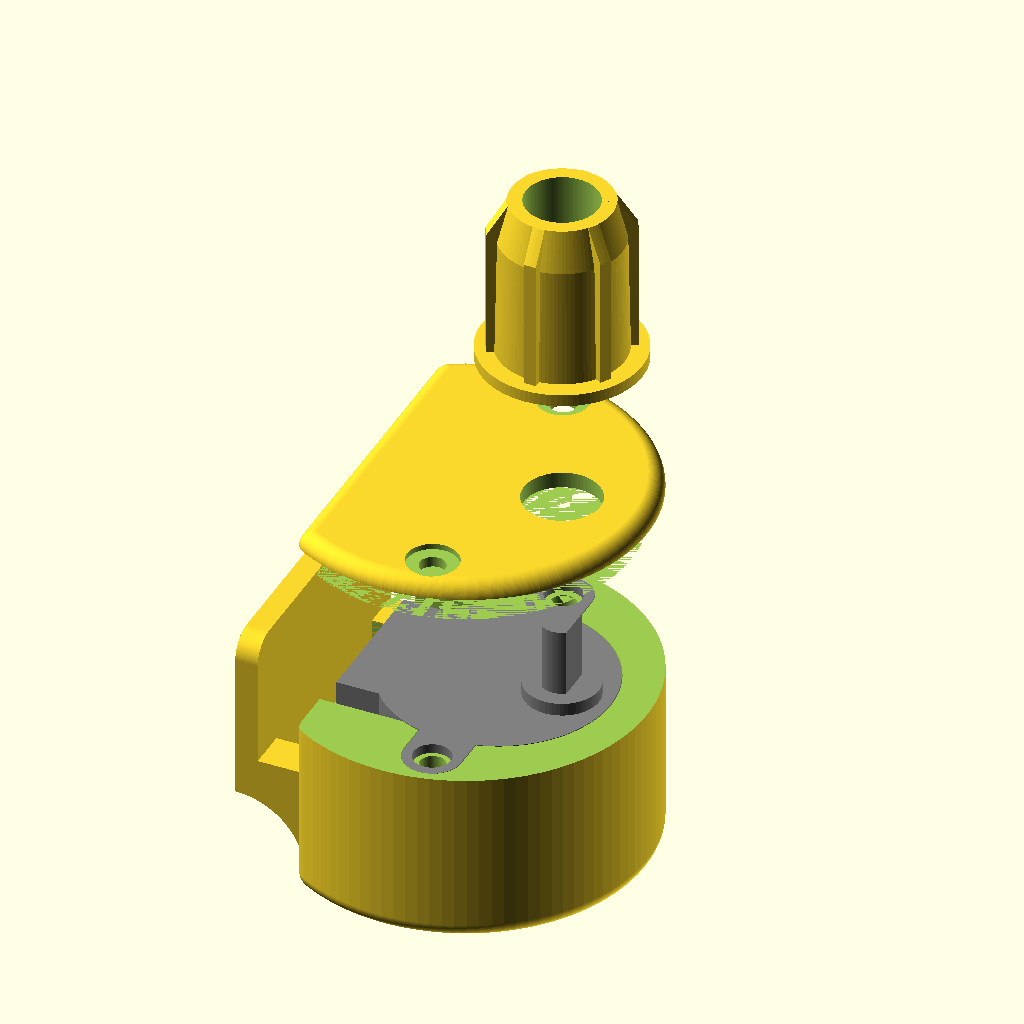
Cell 1 — every parameter at its default value.
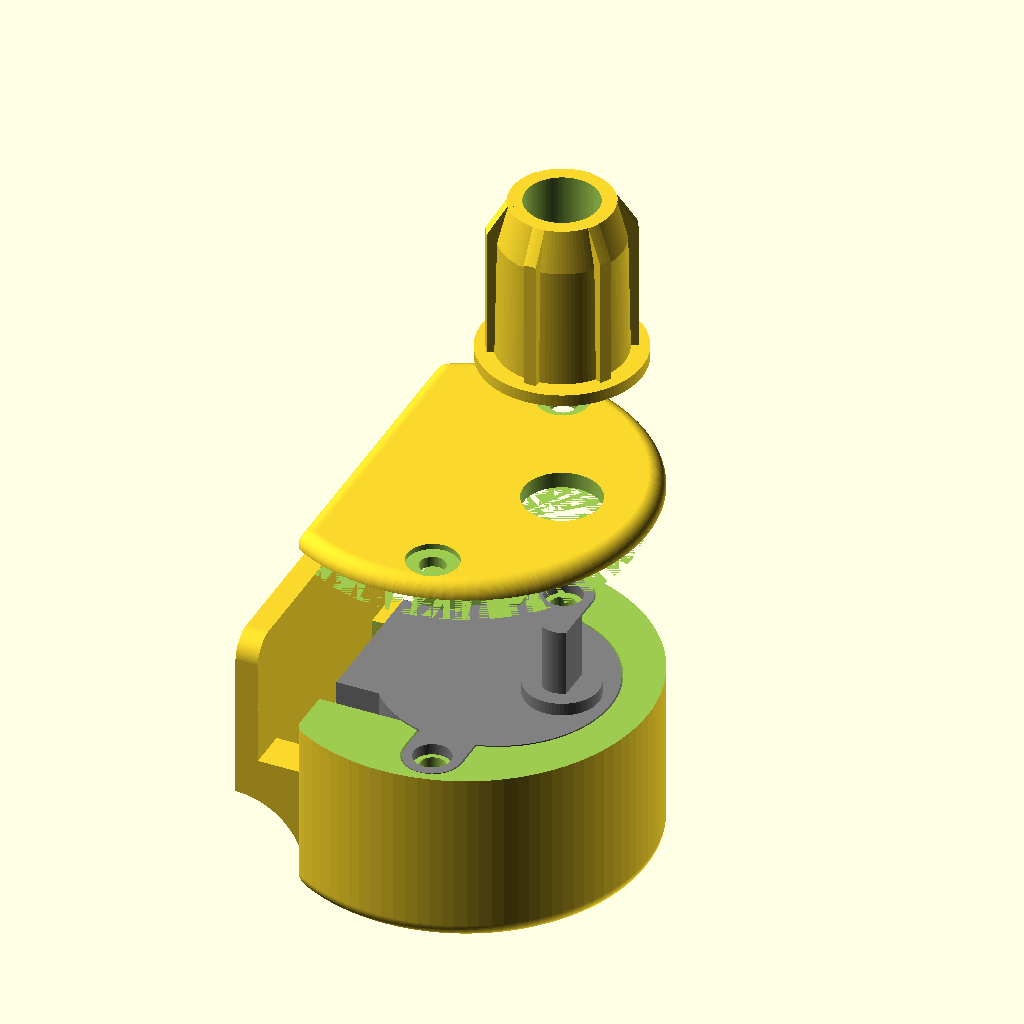
Cell 2: the same model with error = 0.4.
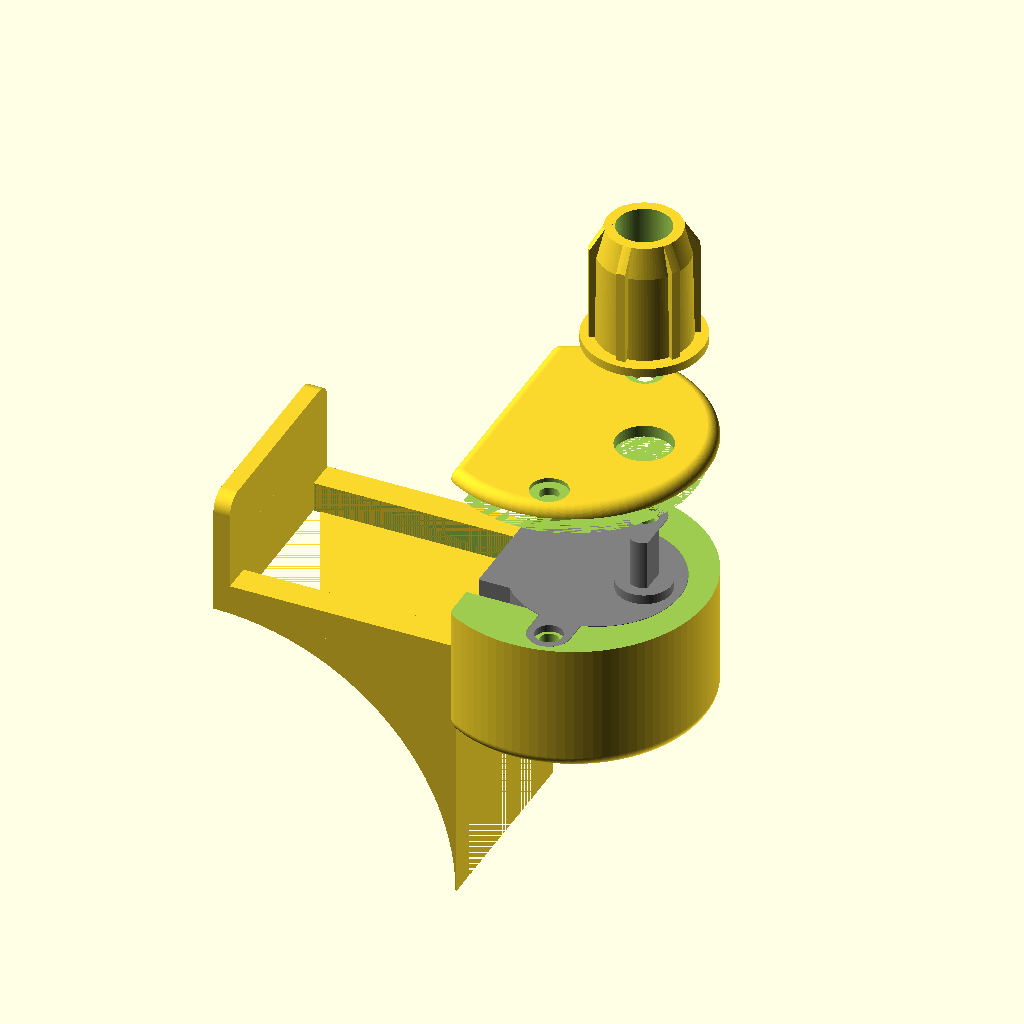
Cell 3 — bottom_to_shaft set to 65, the other parameters unchanged.
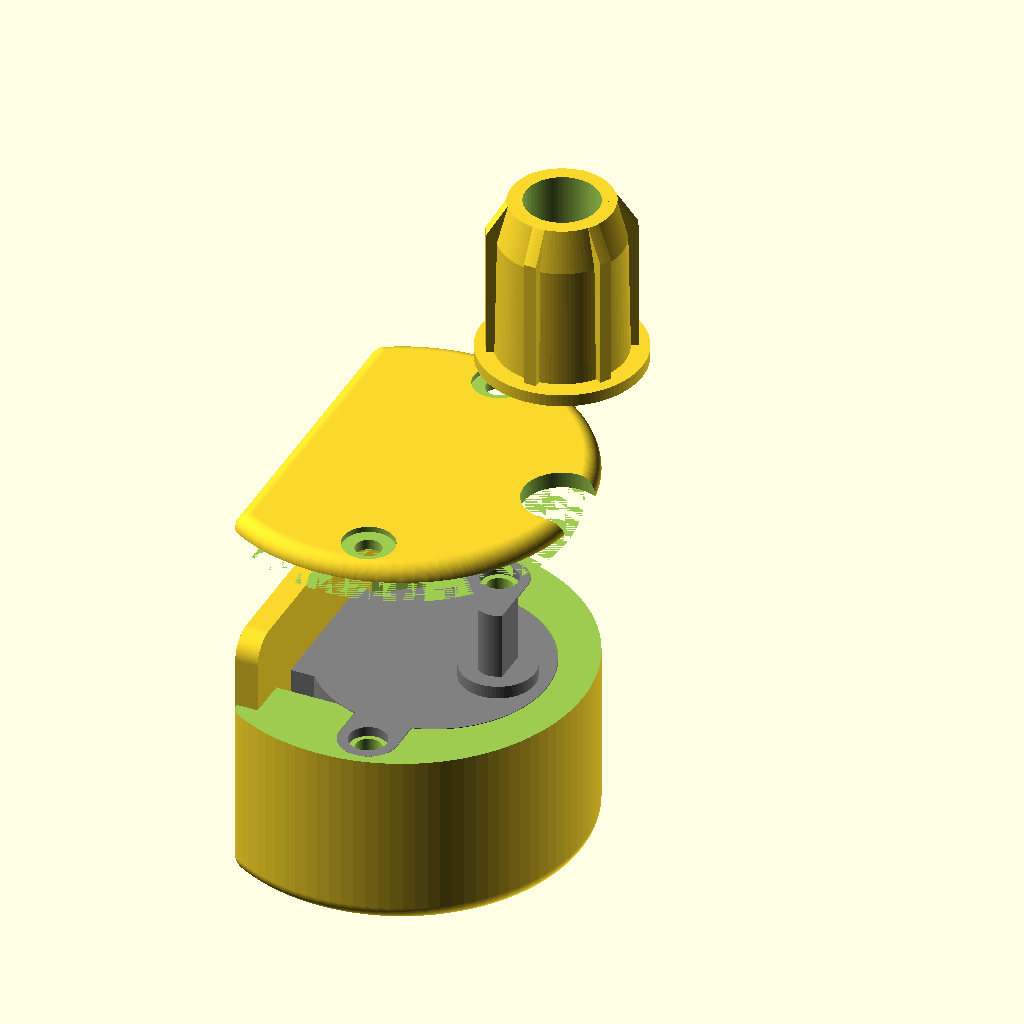
Cell 4: m_center_to_shaft = 16 (everything else at default).
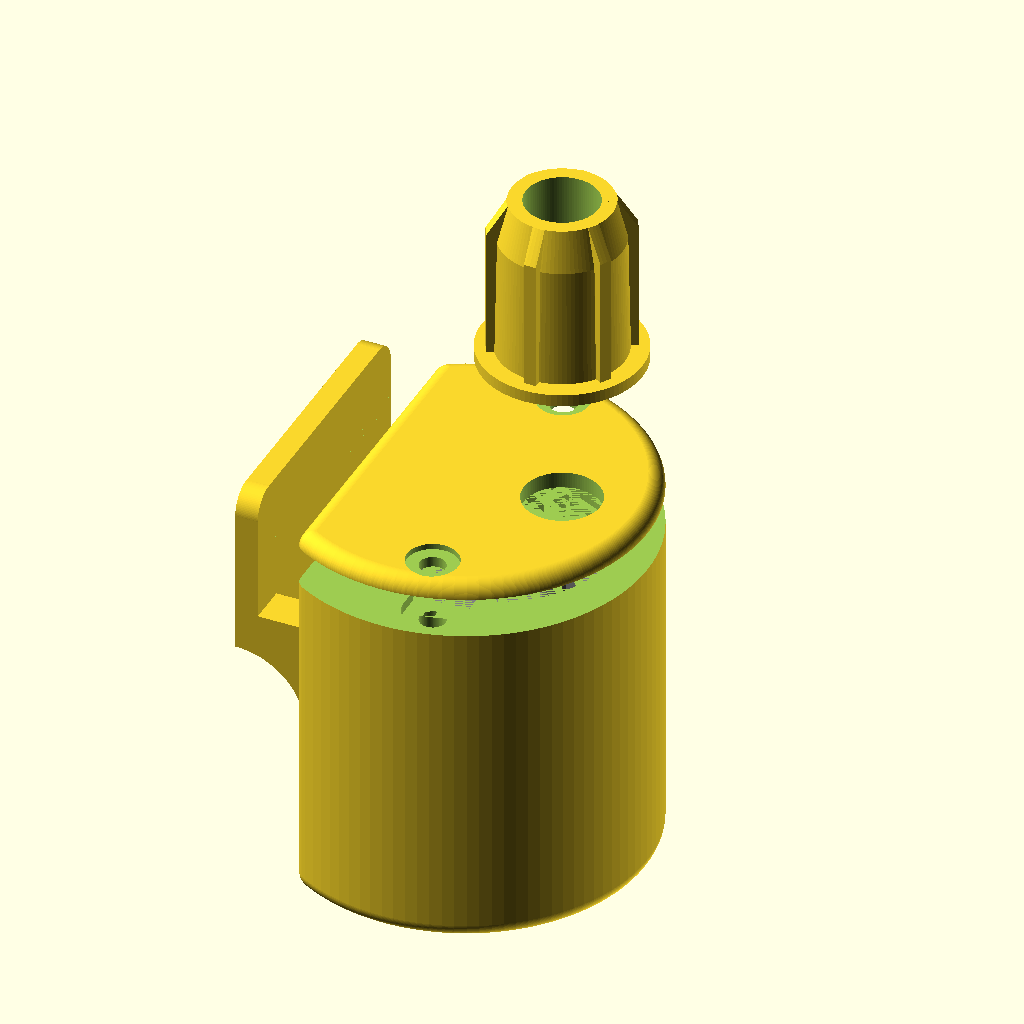
Cell 5: m_height = 40 (everything else at default).
The same orthographic view direction (rotation 55°, 0°, 25°; colour scheme Cornfield) for every cell, with the view re-fitted per cell, so scale and position can differ between cells.
OpenSCAD source file 3d/cover-28byj.scad:
use <modules.scad>
$fn = 100;

error=0.2;

bottom_to_shaft = 32.5; // расстояние от нижней границы до центра вала
bottom_clearence = 10;

// motor
m_center_to_shaft = 8; // расстояние от центра мотора до центра вала
m_height=20;
m_diam=28;
m_shift_from_center=0; // отступ корпуса от центра (вала)
m_holes_dist = 35; // расстояние между центрами "ушек" креплений
m_holes_height = 1 + error; // высота "ушек"
m_holes_diam_out = 7 + error; // внешний диаметр "ушек"
m_holes_diam_in = 3.2; // внутренний диаметр отверстий в "ушках"
// bottom box
b_shift_from_center=-4; // отступ корпуса от центра
b_rounding = 2; // скругление корпуса
b_length = bottom_to_shaft + b_shift_from_center - bottom_clearence;
b_diam = m_holes_dist + m_holes_diam_out + 3;//45
b_height = m_height;// + 4;
// top cover
t_height=2; // высота крышки
ts_height=0.7; // высота углубления под болтики на крышке

// M3 винт
h_screw_S = 5.5;
h_screw_E = 6.35;
h_screw_height = 2.8;
h_screw_top_shift = 10 - t_height;//h_screw_height + 5;

// горизонтальная площадка со стороны крепления к окну
b_w1=35.6; // ширина базы в районе крепления
// крепление к окну
k_w1=2.8; // ширина крепления
k_h1=21.1; // высота крепления
k_r=3; // радиус скругления углов
kb_h1 = 5; // высота боковой стенки
translate([-bottom_to_shaft + m_center_to_shaft, 0, b_height - 10]) rotate([0,0,90]) translate([-b_w1/2, -k_w1, 0])
  difference() {
    kb_y = bottom_to_shaft - m_center_to_shaft - b_diam/2 + 2*b_rounding;
    kb_r = kb_y + k_w1;
    union() {
      cube([b_w1, k_w1, k_h1-k_r]);
      translate([k_r, 0, 0]) cube([b_w1-2*k_r, k_w1, k_h1]);
      translate([k_r, 0, k_h1-k_r]) rotate([0, 90,  90]) cylinder(h=k_w1, d=k_r*2);
      translate([b_w1-k_r, 0, k_h1-k_r]) rotate([0, 90,  90]) cylinder(h=k_w1, d=k_r*2);
      for (x = [0, 1])  translate([x*(b_w1-kb_h1), -kb_y, 0]) cube([kb_h1, kb_y, kb_h1]);
      // скругленные скаты
      difference(){
        translate([0, -kb_y, -kb_r]) cube([b_w1, kb_r, kb_r]);
        translate([b_w1/2, k_w1, -kb_r]) rotate([0, 90,  0]) cylinder(h=b_w1+1, r=kb_r, center=true);
        translate([kb_h1, -kb_y, -kb_r]) cube([b_w1-2*kb_h1, kb_r, kb_r]);
      }
    }
    // два задних продолговатых отверстия
    k_h_r=24; // расстояние по X
    k_h_h1=4; // расстояние между центрами отверстий
    k_h_d1=3.8; // диаметр отверстия
    k_h_sh=k_w1-0.8; // сдвиг по глубине отверстий; поставить "-0.1", чтобы отверстия стали скозными
    for (x = [-1, 1]) translate([b_w1/2 + x * k_h_r/2, k_h_sh, 1+k_h1/2]) rotate([0, 90,  90]) hole(k_h_d1, k_h_h1, k_w1+0.2);
  }

// площадка под мотор
b_dist_bottom = bottom_to_shaft + b_shift_from_center - m_center_to_shaft - b_rounding - bottom_clearence;
translate([0, 0, b_rounding]) 
difference() {
  m_diam2 = m_diam + error; // диаметр выреза под мотор с небольшим запасом
  minkowski() {
    union() {
      yy = b_diam-2*b_rounding;
      translate([b_shift_from_center, 0, 0]) difference() {cylinder(h=b_height, d=yy); translate([-yy/2, 0, 0]) cube([yy/2, b_diam, b_height*3], center = true);}
//      translate([-b_dist_bottom + b_shift_from_center, -yy/2, 0]) cube([b_dist_bottom, yy, b_height]);
    }
    sphere(r = b_rounding);
  }
  // отрезаем скругленный верх
  translate([0, 0, b_height]) cylinder(h=b_height, d=3*b_diam);
  
  // вырезаем отверстие под мотор
  cylinder(h=b_height+2, d=m_diam2);
  // вырез до основания
//  translate([-b_diam, 0, b_height/2+0.5]) cube([2*b_diam, m_diam2, b_height+1], center=true);
  m_diff = b_w1 - 2*kb_h1;
  translate([-b_diam, 0, b_height/2+0.5]) cube([2*b_diam, m_diff, b_height+1], center=true);
  
  // вырез между "ушками" креплений
  translate([-m_holes_diam_out/2, -m_holes_dist/2, b_height-m_holes_height]) cube([m_holes_diam_out, m_holes_dist, 100]);
  // вырез
  translate([-h_screw_S/2, -m_holes_dist/2, b_height-h_screw_top_shift-h_screw_height/2]) cube([h_screw_S, m_holes_dist, h_screw_height]);
  zz = b_height - h_screw_top_shift;
  for (y = [-1, 1]) {
    yy = y*m_holes_dist/2;
    // "ушки" крепления
    translate([0, yy, b_height - m_holes_height]) cylinder(h=m_holes_height+50, d=m_holes_diam_out);
    // отверстия под болтики
    translate([0, yy, zz - h_screw_height/2 - 2]) cylinder(h=h_screw_top_shift+50, d=m_holes_diam_in);
    // отверстия снизу под гайки M3(M4) под М3х10
    for (a=[-120, 0, 120]) translate([0, yy, zz]) rotate([0, 0,  a]) cube([h_screw_S, h_screw_E/2, h_screw_height], center=true);
    // небольшой конус от отверстия с гайкой, чтобы не делать поддержку
    translate([0, yy, zz  + h_screw_height/2]) cylinder(h=1.5, d2=m_holes_diam_in, d1 = h_screw_S);
    
    // старый вариант со сквозным отверстием  
//    // отверстия под болтики
//    translate([0, yy, -b_height]) cylinder(h=100, d=m_holes_diam_in);
//    // отверстия снизу под гайки M3(M4) под М3х20
//    h_screw_S = 5.5; //7;
//    h_screw_E = 6.35; //8.1;
//    h_screw_height = 5; // высота отступа снизу
//    for (a=[-120, 0, 120]) translate([0, yy, 0]) rotate([0, 0,  a+90]) cube([h_screw_S, h_screw_E/2, h_screw_height], center=true);
  }
}


// мотор
%color("grey") translate([0, 0, b_height - m_height/2 + b_rounding]) import("Step_28BYJ-48.stl");


// крышечка
translate([0, 0, 45])
difference() {
  m_diam2 = m_diam + error; // диаметр выреза под мотор с небольшим запасом
  minkowski() {
    union() {
      yy = b_diam-2*b_rounding;
      translate([b_shift_from_center, 0, 0]) difference() {cylinder(h=t_height, d=yy); translate([-yy/2, 0, 0]) cube([yy/2, b_diam, b_height*3], center = true);}
//      translate([-b_dist_bottom + b_shift_from_center, -yy/2, 0]) cube([b_dist_bottom, yy, t_height]);
    }
    sphere(r = b_rounding);
  }
  // отрезаем скругленный низ
  zz = t_height + b_rounding;
  translate([0, 0, -t_height]) cylinder(h=zz, d=3*b_diam);
  translate([m_center_to_shaft, 0, 0]) cylinder(h=100, d=9.5);
  for (y = [-1, 1]) {
    yy = y*m_holes_dist/2;
    translate([0, yy, -1]) cylinder(h=100, d=m_holes_diam_in);
    translate([0, yy, zz - ts_height]) cylinder(h=100, d=h_screw_E);
  }
}


// колпачок
// диаметр, высота, высота верхушки
s_d1=15.6; s_len=20; s_cone=5;
s_d2=17.3; // диаметр вместе с ребрами
// диаметр (чуть шире основного цилиндра) и высота основания
s_bd=s_d1 + 4.4; s_bl=1.5;
translate([m_center_to_shaft, 0, 70])
difference() {
  // рисуем основную часть
  intersection() {
	union() {
      // нижнее основание
	  translate([0, 0, -s_bl]) cylinder(h=s_bl, d=s_bd);
      // "ровная" середина стержня
      delta = 0.6; // небольшой скос от основания к краю стержня
      cylinder(h=s_len-s_cone, d1=s_d1, d2=s_d1-delta);
      // "скошенная" верхушка стержня
	  translate([0, 0, s_len-s_cone]) cylinder(h=s_cone, d1=s_d1-delta, d2=s_d1-delta-s_cone/2);
      // рёбра
      for (z = [-60, 0, 60]) 
        rotate([0, 0,  z]) translate([0, 0, s_len/2]) cube([1.5, s_d2, s_len], center=true);
	}
    // делаем скос на рёбрах
	translate([0, 0, -s_bl-0.1]) cylinder(h=s_len+s_bl+0.2, d1=s_len*2, d2=s_d1-0.6-s_cone/2);
  }
  // в основании вырезаем полость под вал шагового моторчика
  sd=5.0; sw=3.0; sl=7;
  intersection() {
	translate([0, 0, -s_bl-0.1]) cylinder(h=sl+0.1, d=sd);
	translate([0, 0, sl/2-s_bl-0.1]) cube([sw, sd, sl+0.1], center=true);
  }
  // вырезаем центр стрежня (чуть выше выреза по вал моторчика)
  hl=sl + 3;
  translate([0, 0, hl]) cylinder(h=s_len, d=9);
}
Parameter table extracted from the source (name, type, default, range or options):
error: number, default 0.2
bottom_to_shaft: number, default 32.5
bottom_clearence: number, default 10
m_center_to_shaft: number, default 8
m_height: number, default 20
m_diam: number, default 28
m_shift_from_center: number, default 0
m_holes_dist: number, default 35
m_holes_diam_in: number, default 3.2
b_shift_from_center: number, default -4
b_rounding: number, default 2
t_height: number, default 2
ts_height: number, default 0.7
h_screw_S: number, default 5.5
h_screw_E: number, default 6.35
h_screw_height: number, default 2.8
b_w1: number, default 35.6
k_w1: number, default 2.8
k_h1: number, default 21.1
k_r: number, default 3
kb_h1: number, default 5
s_d2: number, default 17.3
